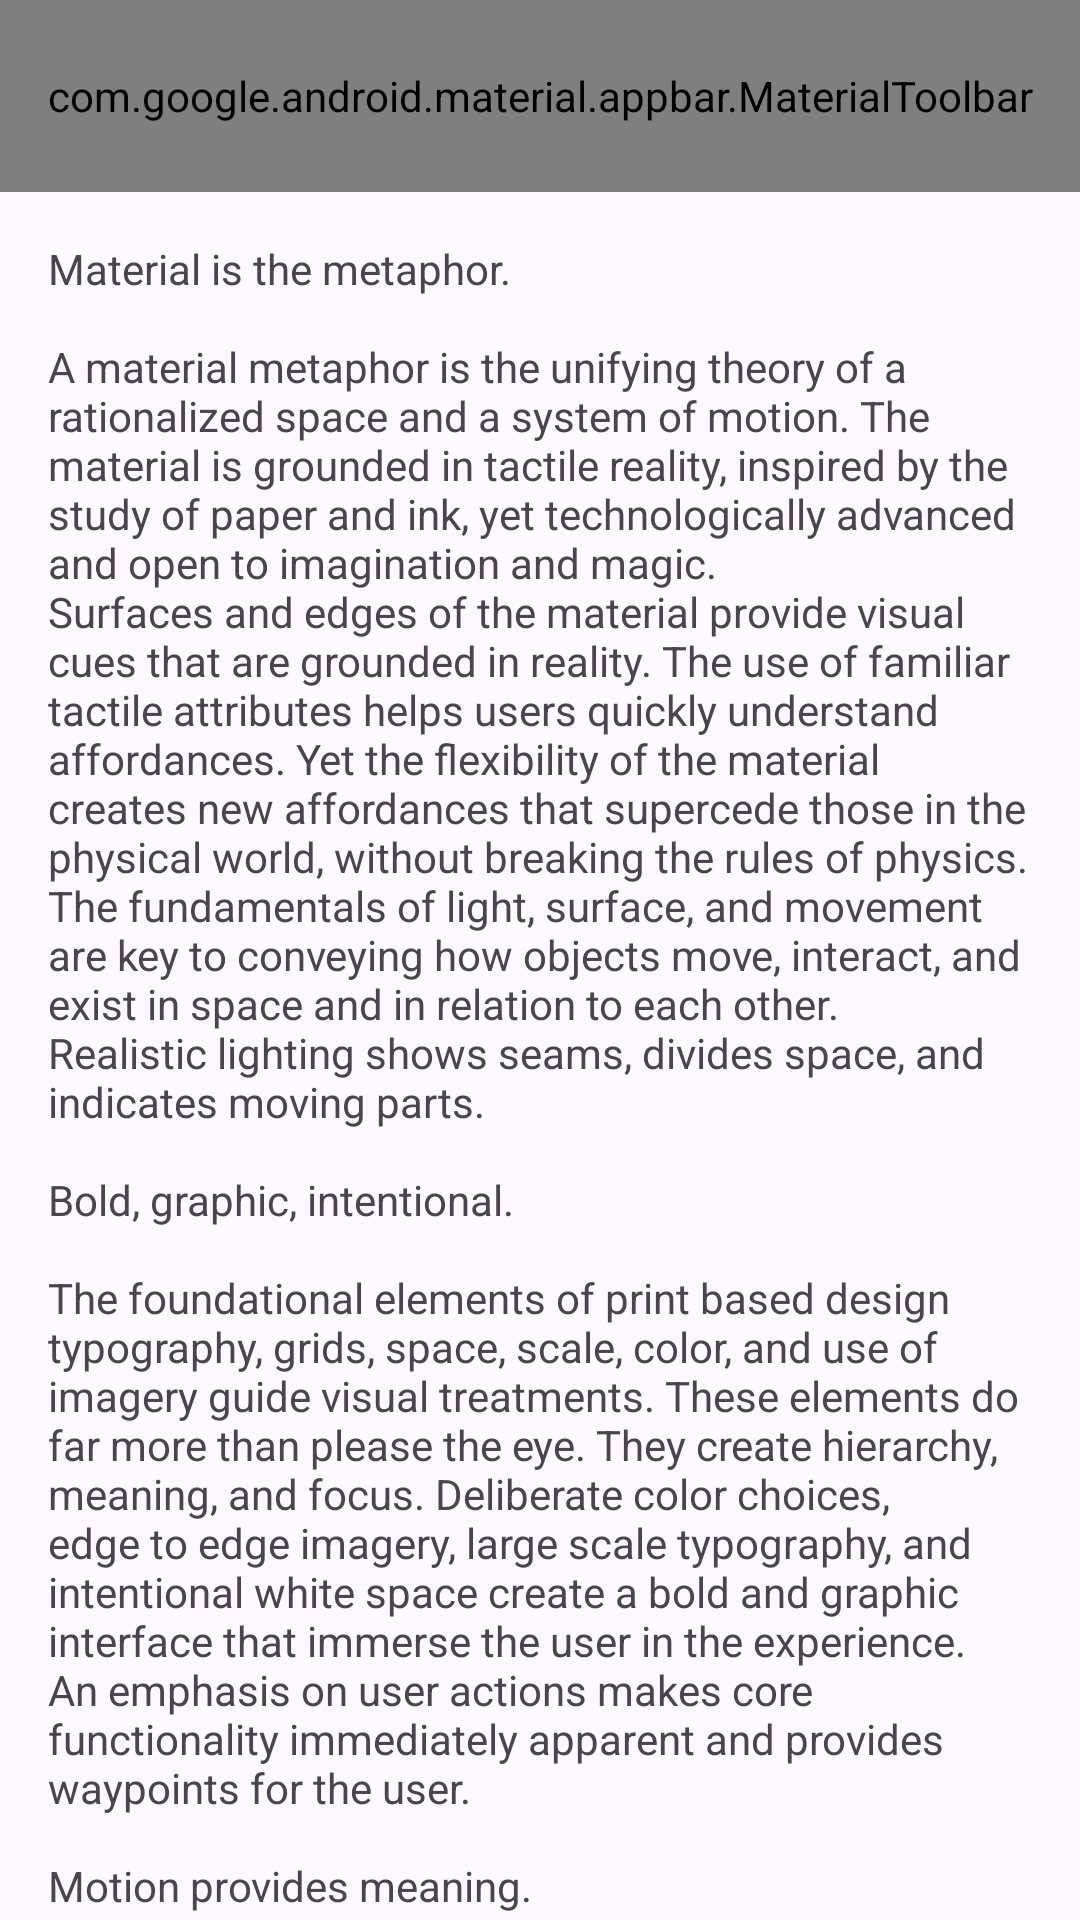

This screen was rendered from an Android layout file. Write that file and the resources it references.
<!-- AndroidManifest.xml: application theme Theme.AppbarExample -->
<!-- res/layout/activity_main.xml -->
<?xml version="1.0" encoding="utf-8"?>
<androidx.coordinatorlayout.widget.CoordinatorLayout xmlns:android="http://schemas.android.com/apk/res/android"
    xmlns:app="http://schemas.android.com/apk/res-auto"
    xmlns:tools="http://schemas.android.com/tools"
    android:id="@+id/main"
    android:layout_width="match_parent"
    android:layout_height="match_parent"
    tools:context=".MainActivity">

    <com.google.android.material.appbar.AppBarLayout
        android:layout_width="match_parent"
        android:layout_height="wrap_content">

        <com.google.android.material.appbar.MaterialToolbar
            android:id="@+id/topAppBar"
            android:layout_width="match_parent"
            android:layout_height="?attr/actionBarSize"
            app:layout_scrollFlags="scroll|enterAlways"
            app:menu="@menu/option_menu"
            app:title="@string/app_name" />
    </com.google.android.material.appbar.AppBarLayout>

    <androidx.fragment.app.FragmentContainerView
        android:id="@+id/fragment_container"
        android:layout_width="match_parent"
        android:layout_height="match_parent"
        app:layout_behavior="@string/appbar_scrolling_view_behavior" />

    <androidx.core.widget.NestedScrollView
        android:layout_width="match_parent"
        android:layout_height="match_parent"
        app:layout_behavior="@string/appbar_scrolling_view_behavior">

        <TextView
            android:layout_width="match_parent"
            android:layout_height="wrap_content"
            android:padding="16dp"
            android:text="@string/large_text" />
    </androidx.core.widget.NestedScrollView>

</androidx.coordinatorlayout.widget.CoordinatorLayout>
<!-- resources referenced by this layout -->
<resources>
  <string name="app_name">AppbarExample</string>
  <string name="large_text">Material is the metaphor.\n\nA material metaphor is the unifying theory of a rationalized space and a system of motion. The material is grounded in tactile reality, inspired by the study of paper and ink, yet technologically advanced and open to imagination and magic.\nSurfaces and edges of the material provide visual cues that are grounded in reality. The use of familiar tactile attributes helps users quickly understand affordances. Yet the flexibility of the material creates new affordances that supercede those in the physical world, without breaking the rules of physics.\nThe fundamentals of light, surface, and movement are key to conveying how objects move, interact, and exist in space and in relation to each other.\nRealistic lighting shows seams, divides space, and indicates moving parts.\n\nBold, graphic, intentional.\n\nThe foundational elements of print based design typography, grids, space, scale, color, and use of imagery guide visual treatments. These elements do far more than please the eye. They create hierarchy, meaning, and focus. Deliberate color choices, edge to edge imagery, large scale typography, and intentional white space create a bold and graphic interface that immerse the user in the experience.\nAn emphasis on user actions makes core functionality immediately apparent and provides waypoints for the user.\n\nMotion provides meaning.</string>
  <style name="Theme.AppbarExample" parent="Base.Theme.AppbarExample" />
  <style name="Base.Theme.AppbarExample" parent="Theme.Material3.DayNight.NoActionBar">
          
          
      </style>
</resources>
